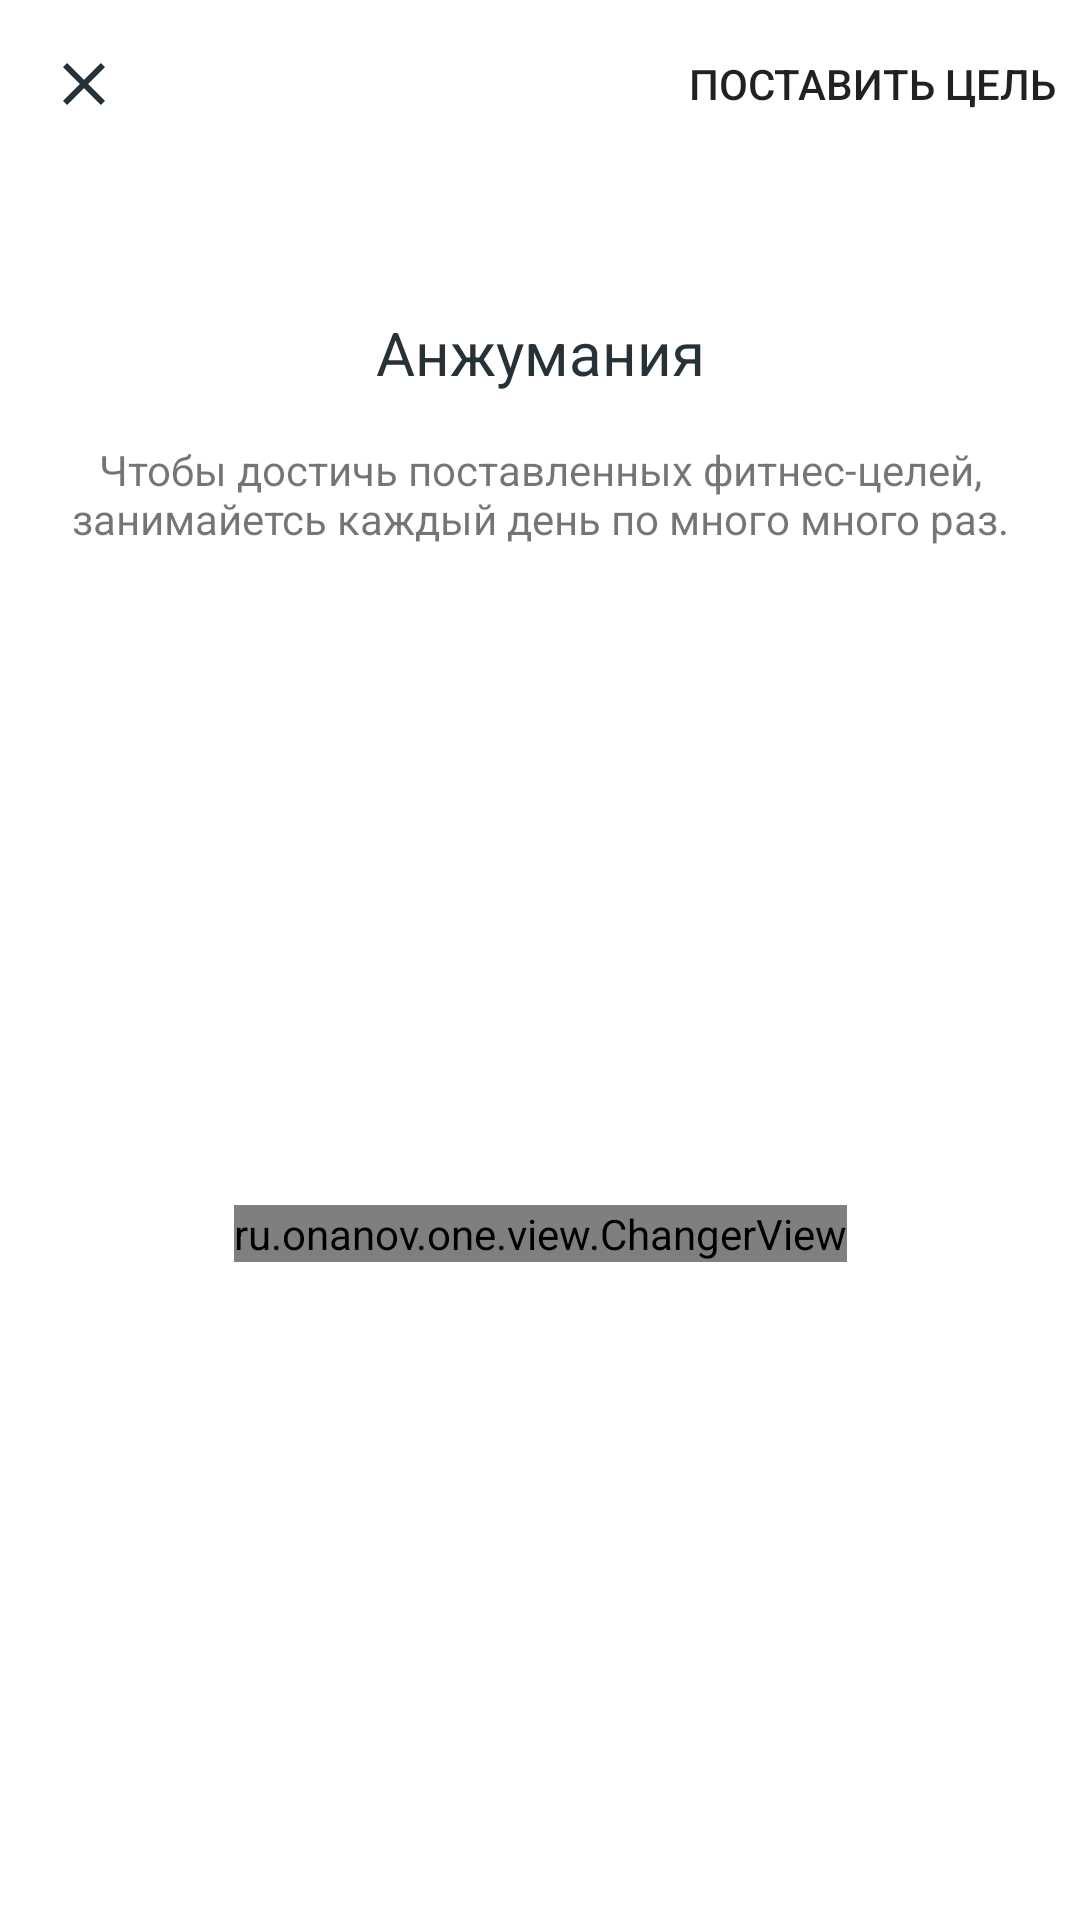

Here is an Android app screen rendered from its layout file. Give the layout XML and the strings, colors and styles it references.
<!-- AndroidManifest.xml: activity theme AppTheme -->
<!-- res/layout/activity_change.xml -->
<?xml version="1.0" encoding="utf-8"?>
<androidx.constraintlayout.widget.ConstraintLayout xmlns:android="http://schemas.android.com/apk/res/android"
    xmlns:app="http://schemas.android.com/apk/res-auto"
    xmlns:tools="http://schemas.android.com/tools"
    android:layout_width="match_parent"
    android:layout_height="match_parent"
    tools:context=".activity.ChangeActivity">

    <androidx.appcompat.widget.Toolbar
        android:id="@+id/toolbar"
        android:layout_width="match_parent"
        android:layout_height="?android:actionBarSize"
        app:layout_constraintStart_toStartOf="parent"
        app:layout_constraintTop_toTopOf="parent"
        app:menu="@menu/change"
        app:navigationIcon="@drawable/ic_clear" />

    <com.google.android.material.textview.MaterialTextView
        android:id="@+id/title"
        android:layout_width="wrap_content"
        android:layout_height="wrap_content"
        android:layout_marginTop="48dp"
        android:paddingStart="16dp"
        android:paddingEnd="16dp"
        android:text="@string/pushUp"
        android:textColor="@color/titleColor"
        android:textSize="20sp"
        app:layout_constraintEnd_toEndOf="parent"
        app:layout_constraintStart_toStartOf="parent"
        app:layout_constraintTop_toBottomOf="@id/toolbar" />

    <com.google.android.material.textview.MaterialTextView
        android:id="@+id/description"
        android:layout_width="wrap_content"
        android:layout_height="wrap_content"
        android:layout_marginTop="16dp"
        android:gravity="center"
        android:paddingStart="16dp"
        android:paddingEnd="16dp"
        android:text="Чтобы достичь поставленных фитнес-целей, занимайетсь каждый день по много много раз."
        app:layout_constraintEnd_toEndOf="parent"
        app:layout_constraintStart_toStartOf="parent"
        app:layout_constraintTop_toBottomOf="@id/title" />

    <ru.onanov.one.view.ChangerView
        android:id="@+id/changer"
        android:layout_width="wrap_content"
        android:layout_height="wrap_content"
        app:layout_constraintBottom_toBottomOf="parent"
        app:layout_constraintEnd_toEndOf="parent"
        app:layout_constraintStart_toStartOf="parent"
        app:layout_constraintTop_toBottomOf="@id/description" />

</androidx.constraintlayout.widget.ConstraintLayout>
<!-- resources referenced by this layout -->
<resources>
  <color name="titleColor">#263238</color>
  <!-- drawable ic_clear (drawable) -->
  <vector xmlns:android="http://schemas.android.com/apk/res/android"
      android:width="24dp"
      android:height="24dp"
      android:viewportWidth="24"
      android:viewportHeight="24">
    <path
        android:fillColor="@color/titleColor"
        android:pathData="M19,6.41L17.59,5 12,10.59 6.41,5 5,6.41 10.59,12 5,17.59 6.41,19 12,13.41 17.59,19 19,17.59 13.41,12z"/>
  </vector>
  <string name="pushUp">Анжумания</string>
  <style name="AppTheme" parent="Theme.MaterialComponents.Light.NoActionBar">
          
          <item name="colorPrimary">@color/colorPrimary</item>
          <item name="colorPrimaryDark">@color/colorPrimaryDark</item>
          <item name="colorAccent">@color/colorAccent</item>
          <item name="android:statusBarColor">@color/colorPrimary</item>
          <item name="android:windowLightStatusBar">true</item>
      </style>
  <color name="colorPrimary">#FFF</color>
  <color name="colorPrimaryDark">#FFF</color>
  <color name="colorAccent">#FF9100</color>
</resources>
